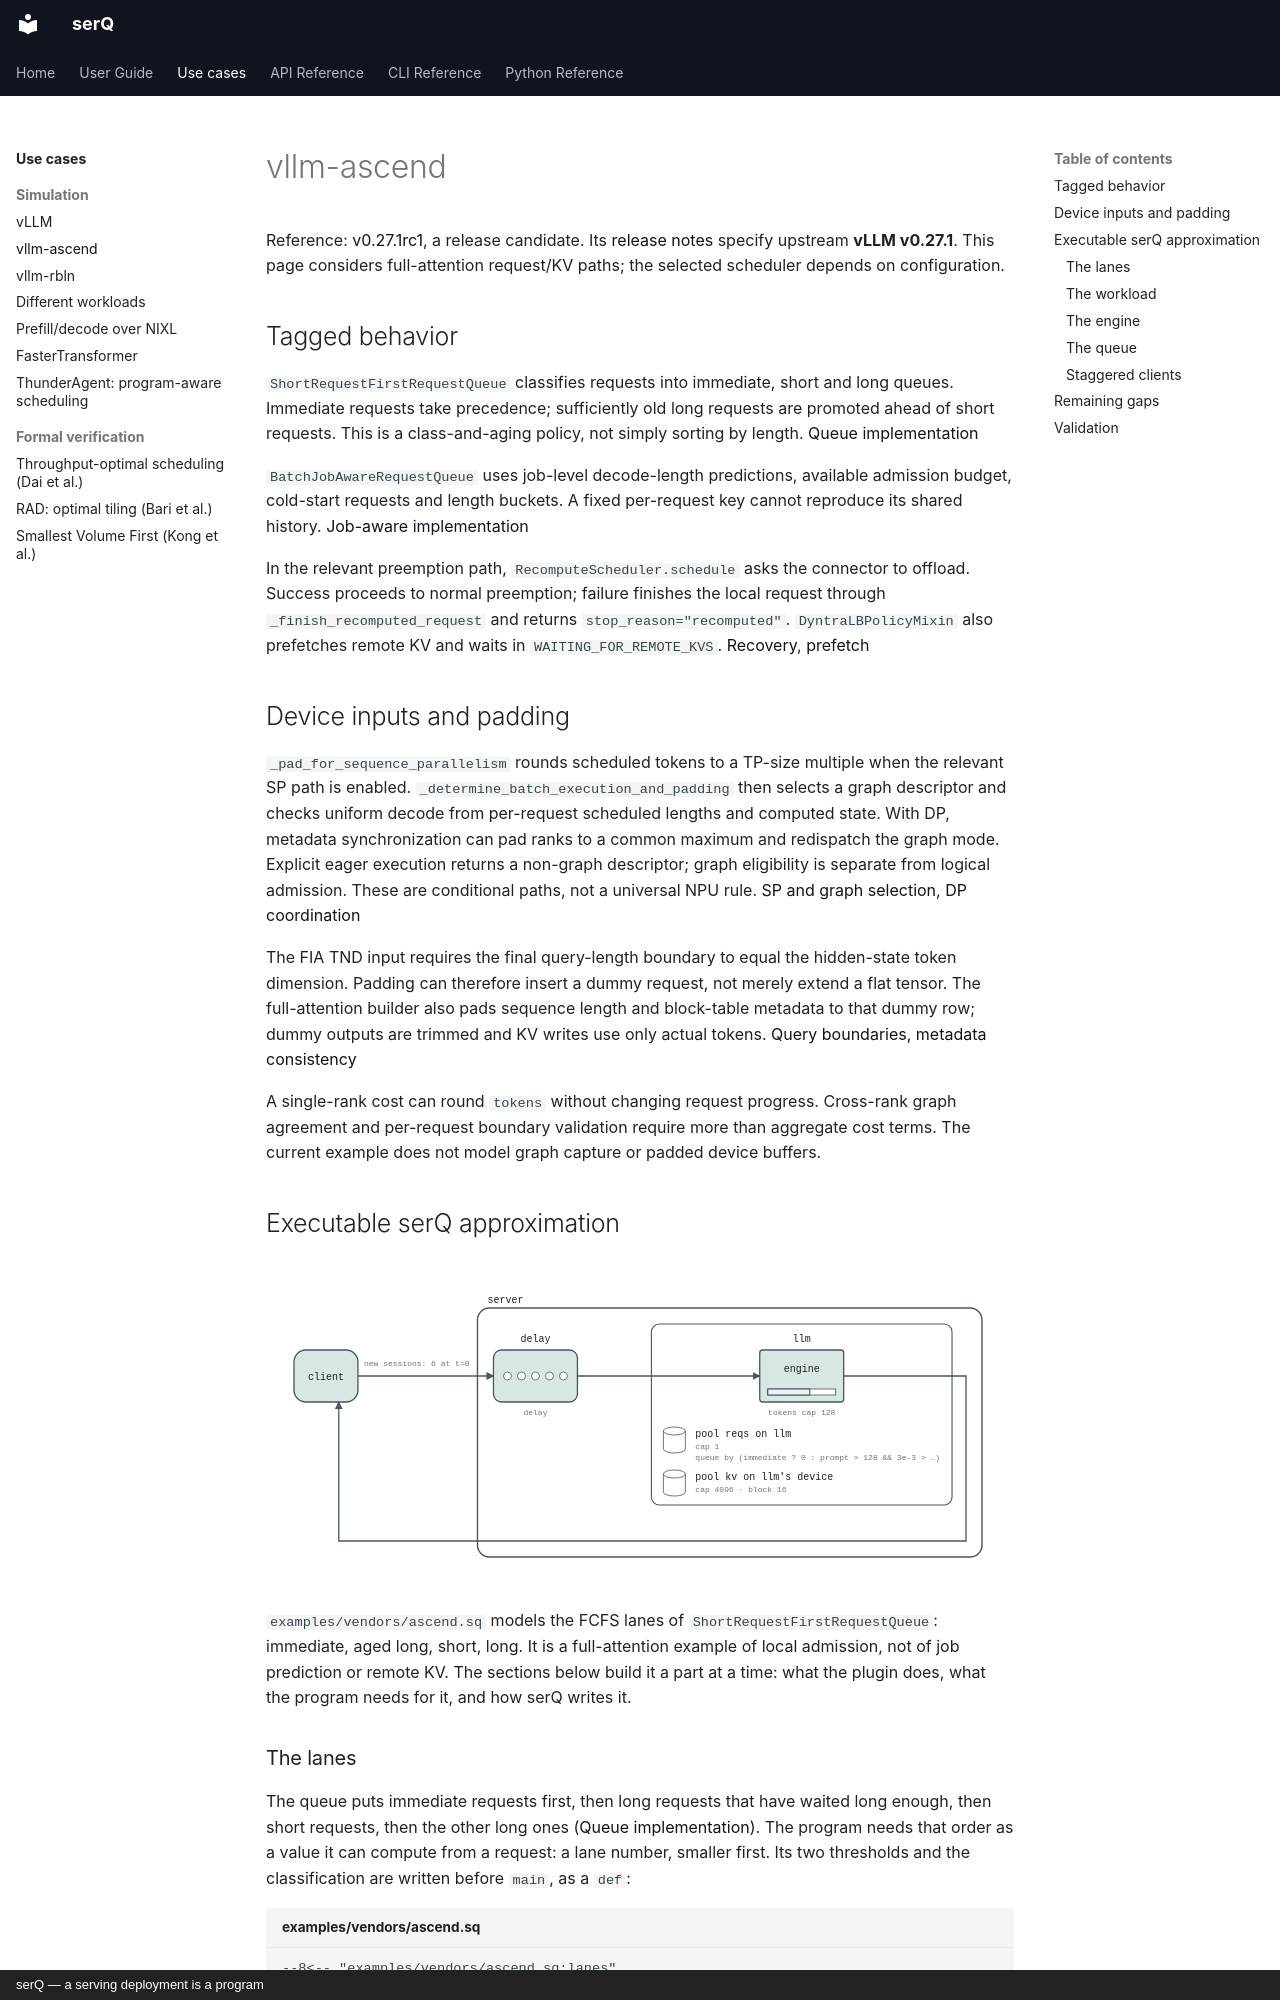

repository: servingQ/serQ · page: use-cases/ascend/index.html · generator: mkdocs · copyright: serQ — a serving deployment is a program

# vllm-ascend

Reference: [v0.27.1rc1](https://github.com/vllm-project/vllm-ascend/tree/v0.27.1rc1), a release candidate. Its [release notes](https://github.com/vllm-project/vllm-ascend/releases/tag/v0.27.1rc1) specify upstream **vLLM v0.27.1**. This page considers full-attention request/KV paths; the selected scheduler depends on configuration.

## Tagged behavior

`ShortRequestFirstRequestQueue` classifies requests into immediate, short and long queues. Immediate requests take precedence; sufficiently old long requests are promoted ahead of short requests. This is a class-and-aging policy, not simply sorting by length. [Queue implementation][short]

`BatchJobAwareRequestQueue` uses job-level decode-length predictions, available admission budget, cold-start requests and length buckets. A fixed per-request key cannot reproduce its shared history. [Job-aware implementation][job]

In the relevant preemption path, `RecomputeScheduler.schedule` asks the connector to offload. Success proceeds to normal preemption; failure finishes the local request through `_finish_recomputed_request` and returns `stop_reason="recomputed"`. `DyntraLBPolicyMixin` also prefetches remote KV and waits in `WAITING_FOR_REMOTE_KVS`. [Recovery][recompute], [prefetch][dyntra]

## Device inputs and padding

`_pad_for_sequence_parallelism` rounds scheduled tokens to a TP-size multiple
when the relevant SP path is enabled. `_determine_batch_execution_and_padding`
then selects a graph descriptor and checks uniform decode from per-request
scheduled lengths and computed state. With DP, metadata synchronization can
pad ranks to a common maximum and redispatch the graph mode. Explicit eager
execution returns a non-graph descriptor; graph eligibility is separate from
logical admission. These are conditional paths, not a universal NPU rule.
[SP and graph selection](https://github.com/vllm-project/vllm-ascend/blob/v0.27.1rc1/vllm_ascend/worker/model_runner_v1.py#L3069),
[DP coordination](https://github.com/vllm-project/vllm-ascend/blob/v0.27.1rc1/vllm_ascend/worker/model_runner_v1.py#L724)

The FIA TND input requires the final query-length boundary to equal the
hidden-state token dimension. Padding can therefore insert a dummy request,
not merely extend a flat tensor. The full-attention builder also pads sequence
length and block-table metadata to that dummy row; dummy outputs are trimmed
and KV writes use only actual tokens.
[Query boundaries](https://github.com/vllm-project/vllm-ascend/blob/v0.27.1rc1/vllm_ascend/worker/model_runner_v1.py#L914),
[metadata consistency](https://github.com/vllm-project/vllm-ascend/blob/v0.27.1rc1/vllm_ascend/attention/attention_v1.py#L348)

A single-rank cost can round `tokens` without changing request progress.
Cross-rank graph agreement and per-request boundary validation require more
than aggregate cost terms. The current example does not model graph capture
or padded device buffers.

## Executable serQ approximation

![vllm-ascend deployment in serQ](../assets/ascend.deployment.svg)

`examples/vendors/ascend.sq` models the FCFS lanes of
`ShortRequestFirstRequestQueue`: immediate, aged long, short, long. It is a
full-attention example of local admission, not of job prediction or remote
KV. The sections below build it a part at a time: what the plugin does,
what the program needs for it, and how serQ writes it.
